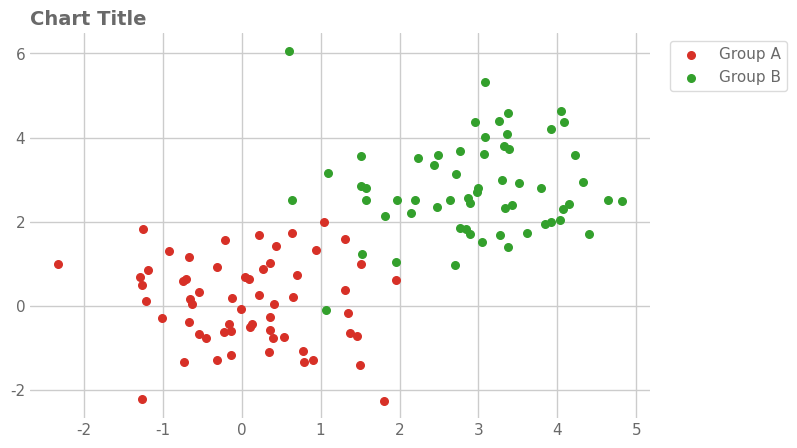

Python code for this plot:
# expect: cvd-collision
"""Red and green dots with the same marker collapse under deuteranopia."""

import matplotlib

matplotlib.use("Agg")
import matplotlib.pyplot as plt  # noqa: E402
import numpy as np  # noqa: E402
import seaborn as sns  # noqa: E402

sns.set_theme(font_scale=1.0, style="whitegrid", font="DejaVu Sans")
rng = np.random.default_rng(0)
fig, ax = plt.subplots(figsize=(8, 5), dpi=150)

a, b = rng.normal(0, 1, (2, 60)), rng.normal(3, 1, (2, 60))
ax.scatter(*a, color="#d73027", s=30, label="Group A")
ax.scatter(*b, color="#33a02c", s=30, label="Group B")
ax.legend(frameon=True, facecolor="white", framealpha=0.8,
          edgecolor="lightgrey", labelcolor="dimgrey", 
          loc="upper left", bbox_to_anchor=(1.02, 1))

ax.set_title("Chart Title", loc="left", fontsize=14, color="dimgrey", weight="semibold")
for a in fig.get_axes():
    a.tick_params(axis="both", which="both", length=0, labelcolor="dimgrey")
sns.despine(left=True, bottom=True)
